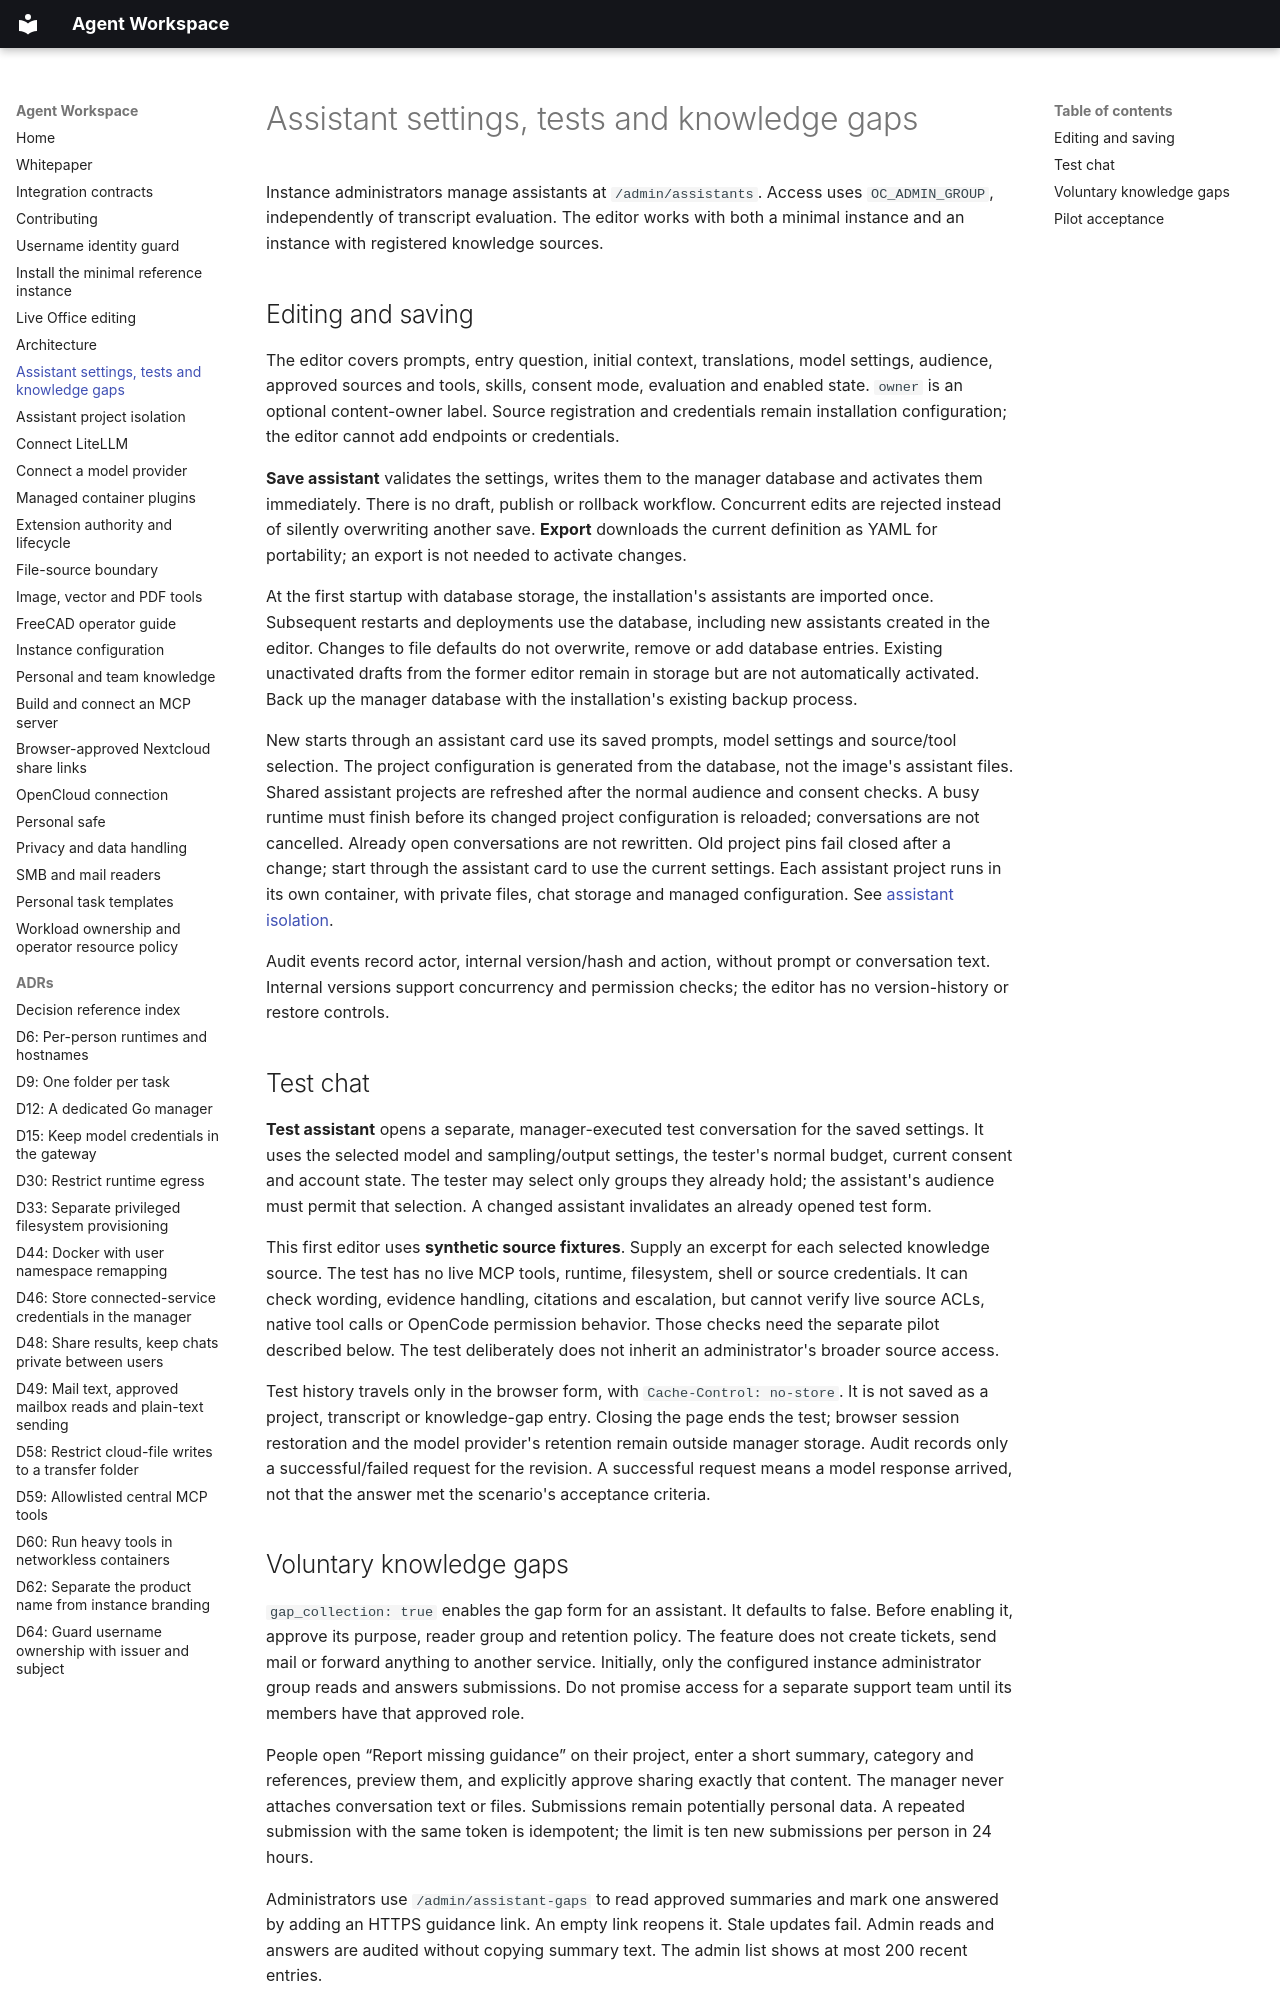

repository: zkmkarlsruhe/agent-workspace-docs · page: assistant-editor/index.html · generator: mkdocs

# Assistant settings, tests and knowledge gaps

Instance administrators manage assistants at `/admin/assistants`. Access uses
`OC_ADMIN_GROUP`, independently of transcript evaluation. The editor works with
both a minimal instance and an instance with registered knowledge sources.

## Editing and saving

The editor covers prompts, entry question, initial context, translations, model
settings, audience, approved sources and tools, skills, consent mode, evaluation
and enabled state. `owner` is an optional content-owner label. Source registration
and credentials remain installation configuration; the editor cannot add endpoints
or credentials.

**Save assistant** validates the settings, writes them to the manager database and
activates them immediately. There is no draft, publish or rollback workflow.
Concurrent edits are rejected instead of silently overwriting another save.
**Export** downloads the current definition as YAML for portability; an export is
not needed to activate changes.

At the first startup with database storage, the installation's assistants are
imported once. Subsequent restarts and deployments use the database, including new
assistants created in the editor. Changes to file defaults do not overwrite,
remove or add database entries. Existing unactivated drafts from the former editor
remain in storage but are not automatically activated. Back up the manager database
with the installation's existing backup process.

New starts through an assistant card use its saved prompts, model settings and
source/tool selection. The project configuration is generated from the database,
not the image's assistant files. Shared assistant projects are refreshed after the
normal audience and consent checks. A busy runtime must finish before its changed
project configuration is reloaded; conversations are not cancelled. Already open
conversations are not rewritten. Old project pins fail closed after a change;
start through the assistant card to use the current settings. Each assistant
project runs in its own container, with private files, chat storage and managed
configuration. See [assistant isolation](assistant-isolation.md).

Audit events record actor, internal version/hash and action, without prompt or
conversation text. Internal versions support concurrency and permission checks;
the editor has no version-history or restore controls.

## Test chat

**Test assistant** opens a separate, manager-executed test conversation for the
saved settings. It uses the selected model and sampling/output settings, the
tester's normal budget, current consent and account state. The tester may select
only groups they already hold; the assistant's audience must permit that selection.
A changed assistant invalidates an already opened test form.

This first editor uses **synthetic source fixtures**. Supply an excerpt for each
selected knowledge source. The test has no live MCP tools, runtime, filesystem,
shell or source credentials. It can check wording, evidence handling, citations
and escalation, but cannot verify live source ACLs, native tool calls or OpenCode
permission behavior. Those checks need the separate pilot described below.
The test deliberately does not inherit an administrator's broader source access.

Test history travels only in the browser form, with `Cache-Control: no-store`.
It is not saved as a project, transcript or knowledge-gap entry. Closing the page
ends the test; browser session restoration and the model provider's retention
remain outside manager storage. Audit records only a successful/failed request
for the revision. A successful request means a model response arrived, not that
the answer met the scenario's acceptance criteria.
